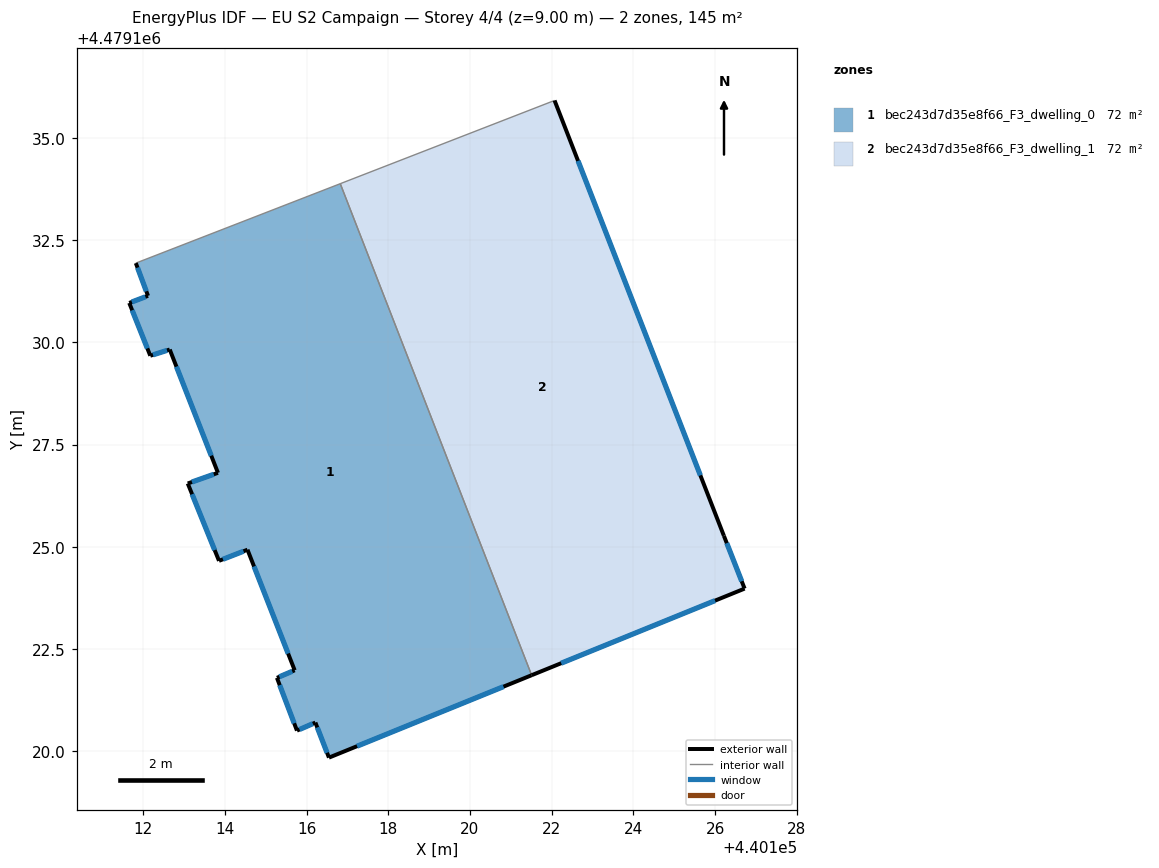
=== STOREY PLAN SPEC (per zone: floor XY polygon, exterior-wall plan segments, windows/doors) ===
zone 1: bec243d7d35e8f66_F3_dwelling_0  (72.4 m²)
  floor: (440116.83, 4479133.88) (440121.51, 4479121.85) (440116.55, 4479119.84) (440116.22, 4479120.70) (440115.77, 4479120.50) (440115.28, 4479121.79) (440115.71, 4479121.97) (440114.55, 4479124.93) (440113.86, 4479124.65) (440113.09, 4479126.55) (440113.83, 4479126.81) (440112.65, 4479129.83) (440112.18, 4479129.67) (440111.66, 4479130.97) (440112.12, 4479131.14) (440111.82, 4479131.94)
  exterior wall: (440114.55, 4479124.93) – (440115.71, 4479121.97)  [3.2 m]
    window: (440114.72, 4479124.52) – (440115.55, 4479122.38)  [5.0 m²]
  exterior wall: (440113.86, 4479124.65) – (440114.55, 4479124.93)  [0.7 m]
    window: (440113.95, 4479124.69) – (440114.46, 4479124.89)  [1.2 m²]
  exterior wall: (440113.09, 4479126.55) – (440113.86, 4479124.65)  [2.0 m]
    window: (440113.20, 4479126.28) – (440113.75, 4479124.92)  [3.2 m²]
  exterior wall: (440113.83, 4479126.81) – (440113.09, 4479126.55)  [0.8 m]
    window: (440113.73, 4479126.77) – (440113.20, 4479126.58)  [1.2 m²]
  exterior wall: (440112.65, 4479129.83) – (440113.83, 4479126.81)  [3.2 m]
    window: (440112.82, 4479129.41) – (440113.67, 4479127.23)  [5.1 m²]
  exterior wall: (440112.18, 4479129.67) – (440112.65, 4479129.83)  [0.5 m]
    window: (440112.24, 4479129.70) – (440112.59, 4479129.80)  [0.8 m²]
  exterior wall: (440111.66, 4479130.97) – (440112.18, 4479129.67)  [1.4 m]
    window: (440111.73, 4479130.79) – (440112.10, 4479129.85)  [2.2 m²]
  exterior wall: (440112.12, 4479131.14) – (440111.66, 4479130.97)  [0.5 m]
    window: (440112.06, 4479131.12) – (440111.72, 4479130.99)  [0.8 m²]
  exterior wall: (440111.82, 4479131.94) – (440112.12, 4479131.14)  [0.9 m]
    window: (440111.86, 4479131.83) – (440112.08, 4479131.25)  [1.3 m²]
  exterior wall: (440116.55, 4479119.84) – (440121.51, 4479121.85)  [5.4 m]
    window: (440117.24, 4479120.12) – (440120.82, 4479121.57)  [8.4 m²]
  exterior wall: (440116.22, 4479120.70) – (440116.55, 4479119.84)  [0.9 m]
    window: (440116.26, 4479120.58) – (440116.50, 4479119.96)  [1.4 m²]
  exterior wall: (440115.77, 4479120.50) – (440116.22, 4479120.70)  [0.5 m]
    window: (440115.83, 4479120.53) – (440116.15, 4479120.67)  [0.8 m²]
  exterior wall: (440115.28, 4479121.79) – (440115.77, 4479120.50)  [1.4 m]
    window: (440115.34, 4479121.61) – (440115.70, 4479120.68)  [2.2 m²]
  exterior wall: (440115.71, 4479121.97) – (440115.28, 4479121.79)  [0.5 m]
    window: (440115.65, 4479121.95) – (440115.34, 4479121.82)  [0.7 m²]
  interior walls: 2
zone 2: bec243d7d35e8f66_F3_dwelling_1  (72.4 m²)
  floor: (440122.07, 4479135.92) (440126.22, 4479125.27) (440126.72, 4479123.97) (440121.51, 4479121.85) (440116.83, 4479133.88)
  exterior wall: (440121.51, 4479121.85) – (440126.72, 4479123.97)  [5.6 m]
    window: (440122.23, 4479122.15) – (440126.00, 4479123.68)  [8.8 m²]
  exterior wall: (440126.22, 4479125.27) – (440122.07, 4479135.92)  [11.4 m]
    window: (440125.64, 4479126.74) – (440122.65, 4479134.44)  [17.9 m²]
  exterior wall: (440126.72, 4479123.97) – (440126.22, 4479125.27)  [1.4 m]
    window: (440126.65, 4479124.15) – (440126.29, 4479125.09)  [2.2 m²]
  interior walls: 2

=== DERIVED (storey summary) ===
Building: EU S2 Campaign
Storey: 4 of 4  (floor level z = 9.00 m)
Storey gross floor area: 144.7 m²
Zones on this storey: 2
  - bec243d7d35e8f66_F3_dwelling_0: floor 72.4 m²; exterior wall 21.8 m (65.5 m²); 14 window(s) 34.2 m²; WWR 52.2%
  - bec243d7d35e8f66_F3_dwelling_1: floor 72.4 m²; exterior wall 18.4 m (55.3 m²); 3 window(s) 28.9 m²; WWR 52.2%
Zone adjacency (shared interzone walls):
  - bec243d7d35e8f66_F3_dwelling_0 ↔ bec243d7d35e8f66_F3_dwelling_1